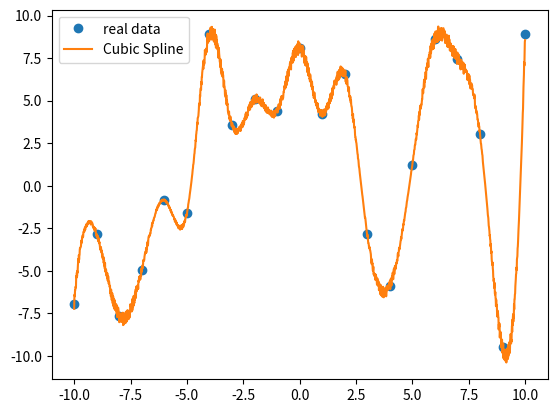

Reproduce this figure in Python.
import matplotlib.pyplot as plt
import numpy as np
from scipy.interpolate import CubicSpline
import random


x = np.arange(-10, 11, 1)
y = np.random.uniform(-10, 10, size=len(x))
cs = CubicSpline(x, y)

#cs_vals = cs(x)

plt.plot(x, y, 'o', label='real data')

step = 0.01
start = -10
end = 10
cur_point = start
cs_x = []
cs_y = []
while cur_point <= end:
    cs_x.append(cur_point)
    cs_y.append( cs(cur_point) * random.uniform(0.95, 1.05) )
    cur_point += step
plt.plot(cs_x, cs_y, label='Cubic Spline')
plt.legend()
plt.savefig('cubic_spline_example.png')
print(len(x), len(cs_x), len(cs_y))